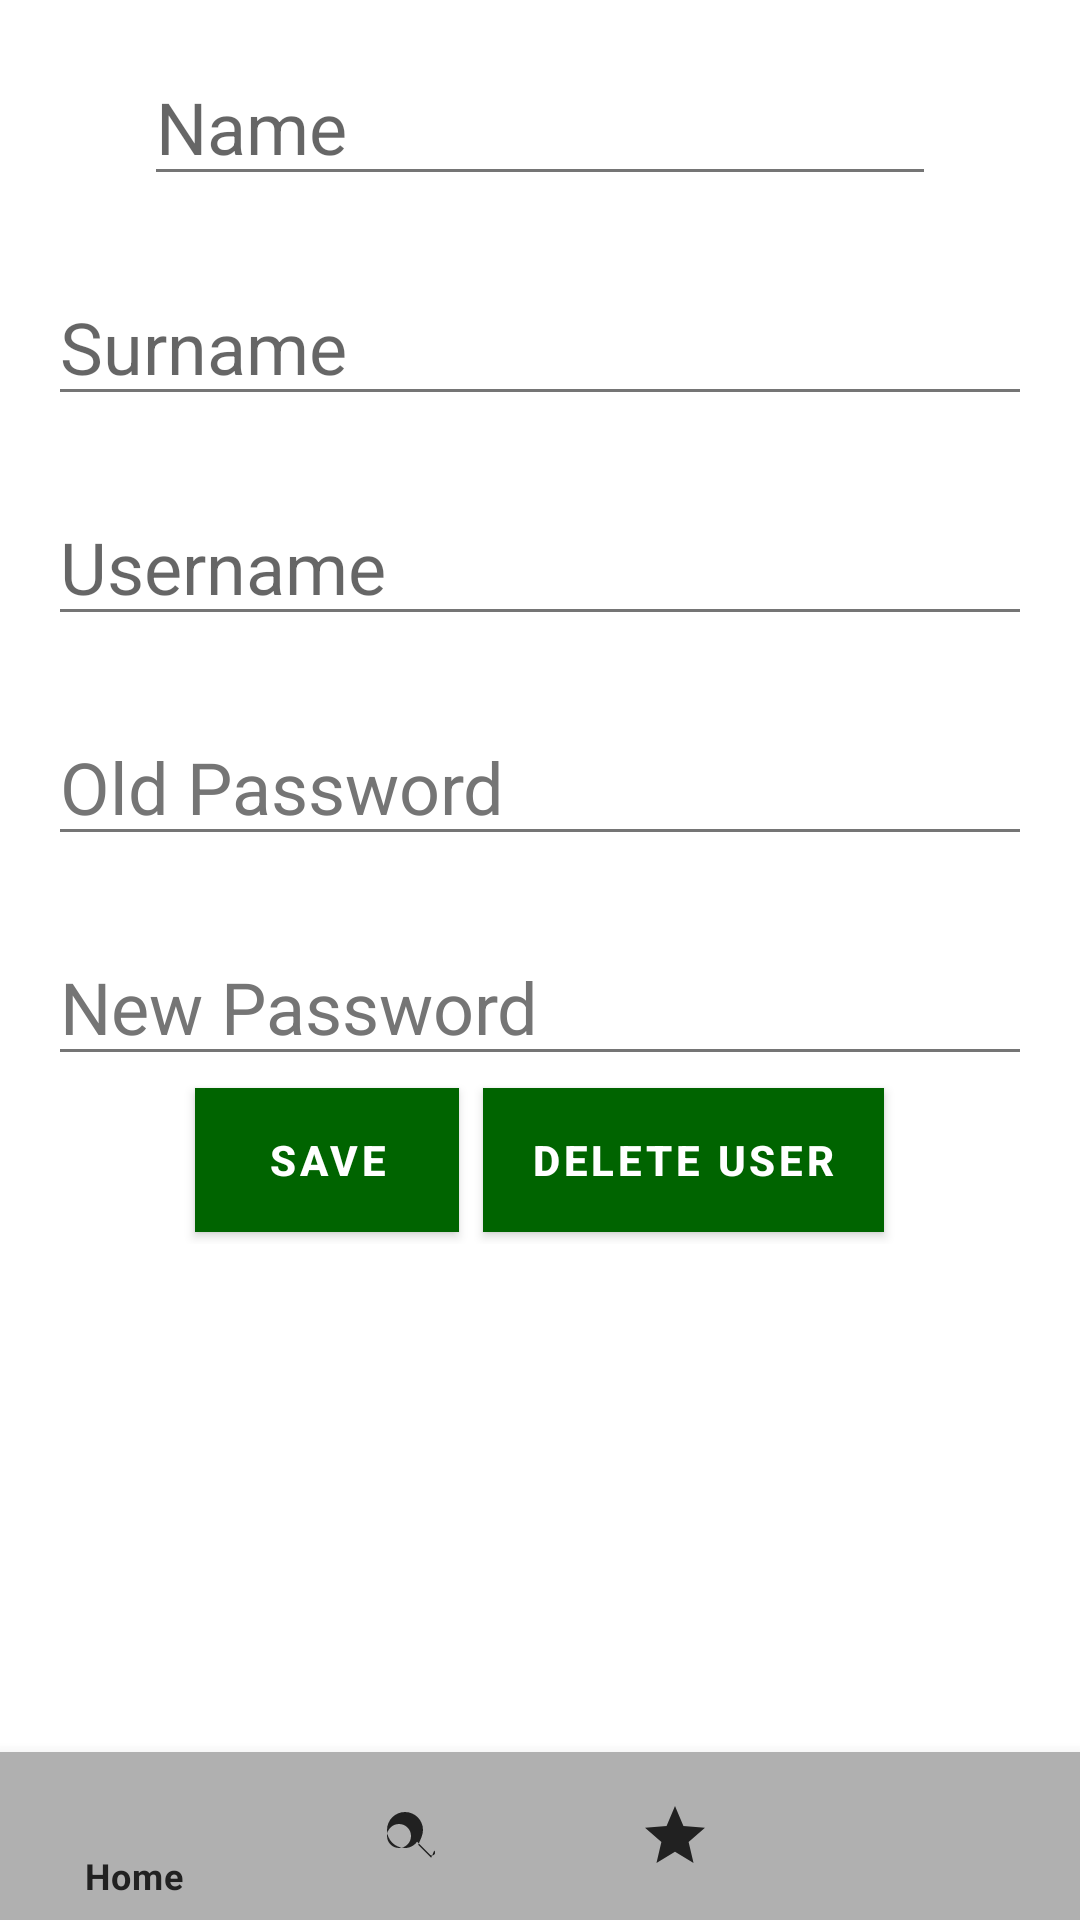

Produce the Android XML layout that renders to this screen, including the resource entries it uses.
<!-- AndroidManifest.xml: activity theme AppTheme -->
<!-- res/layout/activity_edit_user.xml -->
<?xml version="1.0" encoding="utf-8"?>
<androidx.constraintlayout.widget.ConstraintLayout xmlns:android="http://schemas.android.com/apk/res/android"
    xmlns:app="http://schemas.android.com/apk/res-auto"
    xmlns:tools="http://schemas.android.com/tools"
    android:layout_width="match_parent"
    android:layout_height="match_parent"
    tools:context=".ui.activity.EditUserActivity">
    <ScrollView
        android:layout_width="match_parent"
        android:layout_height="0dp"
        app:layout_constraintTop_toTopOf="parent"
        app:layout_constraintBottom_toTopOf="@id/nav_view">

    <LinearLayout
        android:layout_width="match_parent"
        android:layout_height="wrap_content"
        android:orientation="vertical"
        android:padding="16dp">
    <EditText
        android:id="@+id/name"
        android:layout_width="match_parent"
        android:layout_height="wrap_content"
        android:layout_marginStart="32dp"
        android:layout_marginEnd="32dp"
        android:ems="10"
        android:hint="Name"
        android:inputType="textPersonName"
        android:textSize="24sp"
        app:layout_constraintEnd_toEndOf="parent"
        app:layout_constraintStart_toStartOf="parent"
        app:layout_constraintTop_toTopOf="parent" />


    <EditText
        android:id="@+id/surname"
        android:layout_width="match_parent"
        android:layout_height="wrap_content"
        android:layout_marginTop="24dp"
        android:ems="10"
        android:hint="Surname"
        android:inputType="textPersonName"
        android:textSize="24sp"
        app:layout_constraintEnd_toEndOf="parent"
        app:layout_constraintStart_toStartOf="parent"
        app:layout_constraintTop_toBottomOf="@+id/name" />

    <EditText
        android:id="@+id/email"
        android:layout_width="match_parent"
        android:layout_height="wrap_content"
        android:layout_marginTop="24dp"
        android:ems="10"
        android:hint="Username"
        android:inputType="textPersonName"
        android:textSize="24sp"
        app:layout_constraintEnd_toEndOf="parent"
        app:layout_constraintStart_toStartOf="parent"
        app:layout_constraintTop_toBottomOf="@+id/surname" />

    <EditText
        android:id="@+id/oldPassword"
        android:layout_width="match_parent"
        android:layout_height="wrap_content"
        android:layout_marginTop="24dp"
        android:ems="10"
        android:hint="Old Password"
        android:inputType="textPassword"
        android:textSize="24sp"
        android:textColorHint="#757575"
        app:layout_constraintEnd_toEndOf="parent"
        app:layout_constraintStart_toStartOf="parent"
        app:layout_constraintTop_toBottomOf="@+id/email" />
    <EditText
        android:id="@+id/newPassword"
        android:layout_width="match_parent"
        android:layout_height="wrap_content"
        android:layout_marginTop="24dp"
        android:ems="10"
        android:textColorHint="#757575"
        android:hint="New Password"
        android:inputType="textPassword"
        android:textSize="24sp"
        app:layout_constraintEnd_toEndOf="parent"
        app:layout_constraintStart_toStartOf="parent"
        app:layout_constraintTop_toBottomOf="@+id/oldPassword" />
        <LinearLayout
            android:layout_width="match_parent"
            android:layout_height="wrap_content"
            android:orientation="horizontal"
            android:gravity="center">
    <Button
        android:id="@+id/saveDetails"
        android:layout_width="wrap_content"
        android:layout_height="wrap_content"
        android:layout_marginTop="32dp"
        android:text="@string/save"
        android:textColor="@android:color/white"
        android:background="@android:color/black"
        app:layout_constraintEnd_toEndOf="parent"
        app:layout_constraintStart_toStartOf="parent"
        android:layout_margin="4dp"
        app:layout_constraintTop_toBottomOf="@+id/newPassword" />
    <Button
        android:id="@+id/deleteUser"
        android:layout_width="wrap_content"
        android:layout_height="wrap_content"
        android:layout_marginTop="32dp"
        android:text="@string/delete_user"
        android:textColor="@android:color/white"
        android:background="@android:color/black"
        app:layout_constraintEnd_toEndOf="parent"
        app:layout_constraintStart_toStartOf="parent"
        android:layout_margin="4dp"
        app:layout_constraintTop_toBottomOf="@+id/saveDetails" />
    </LinearLayout>

    </LinearLayout>
    </ScrollView>

    <com.google.android.material.bottomnavigation.BottomNavigationView
        android:id="@+id/nav_view"
        android:layout_width="match_parent"
        android:layout_height="wrap_content"
        android:layout_marginStart="0dp"
        android:layout_marginEnd="0dp"
        android:background="?android:attr/windowBackground"
        app:layout_constraintBottom_toBottomOf="parent"
        app:layout_constraintLeft_toLeftOf="parent"
        app:layout_constraintRight_toRightOf="parent"
        app:menu="@menu/bottom_nav_menu" />
</androidx.constraintlayout.widget.ConstraintLayout>
<!-- resources referenced by this layout -->
<resources>
  <string name="delete_user">Delete User</string>
  <string name="save">Save</string>
  <style name="AppTheme" parent="Theme.MaterialComponents.DayNight.NoActionBar">
          
          <item name="colorPrimary">@color/primaryColor</item>
          <item name="colorPrimaryVariant">@color/primaryColor</item>
          <item name="colorOnPrimary">@color/textColor</item>
  
          
          <item name="colorSecondary">@color/accentColor</item>
          <item name="colorSecondaryVariant">@color/accentColor</item>
          <item name="colorOnSecondary">@color/textColor</item>
  
          
          <item name="android:colorBackground">@color/backgroundColor</item>
          <item name="colorSurface">@color/backgroundColor</item>
          <item name="colorOnSurface">@color/textColorPrimary</item>
  
          
          <item name="android:textColor">@color/textColorPrimary</item>
          <item name="android:textColorPrimary">@color/textColorPrimary</item>
          <item name="android:textColorSecondary">@color/textColorSecondary</item>
  
          
          <item name="bottomNavigationStyle">@style/BottomNavigation</item>
          <item name="buttonStyle">@style/ButtonStyle</item>
      </style>
  <color name="primaryColor">#006400</color>
  <color name="textColor">#ffffff</color>
  <color name="accentColor">#cc9900</color>
  <color name="backgroundColor">#ffffff</color>
  <color name="textColorPrimary">#212121</color>
  <color name="textColorSecondary">#757575</color>
  <style name="BottomNavigation" parent="Widget.MaterialComponents.BottomNavigationView.Colored">
          <item name="itemIconTint">@color/textColorPrimary</item>
          <item name="itemTextColor">@color/textColorPrimary</item>
          <item name="backgroundTint">@color/navBackgroundColor</item>
      </style>
  <style name="ButtonStyle" parent="Widget.MaterialComponents.Button">
          <item name="android:textColor">@color/textColor</item>
          <item name="backgroundTint">@color/primaryColor</item>
          <item name="android:textStyle">bold</item>
          <item name="android:background">@drawable/rounded_button</item>
      </style>
  <color name="navBackgroundColor">#B0B0B0</color>
  <!-- drawable rounded_button (drawable) -->
  <?xml version="1.0" encoding="utf-8"?>
  <selector xmlns:android="http://schemas.android.com/apk/res/android">
      <shape xmlns:android="http://schemas.android.com/apk/res/android"> />
          <corners android:radius="16dp" />
          <padding
              android:left="10dp"
              android:top="10dp"
              android:right="10dp"
              android:bottom="10dp" />
      </shape>
  </selector>
</resources>
